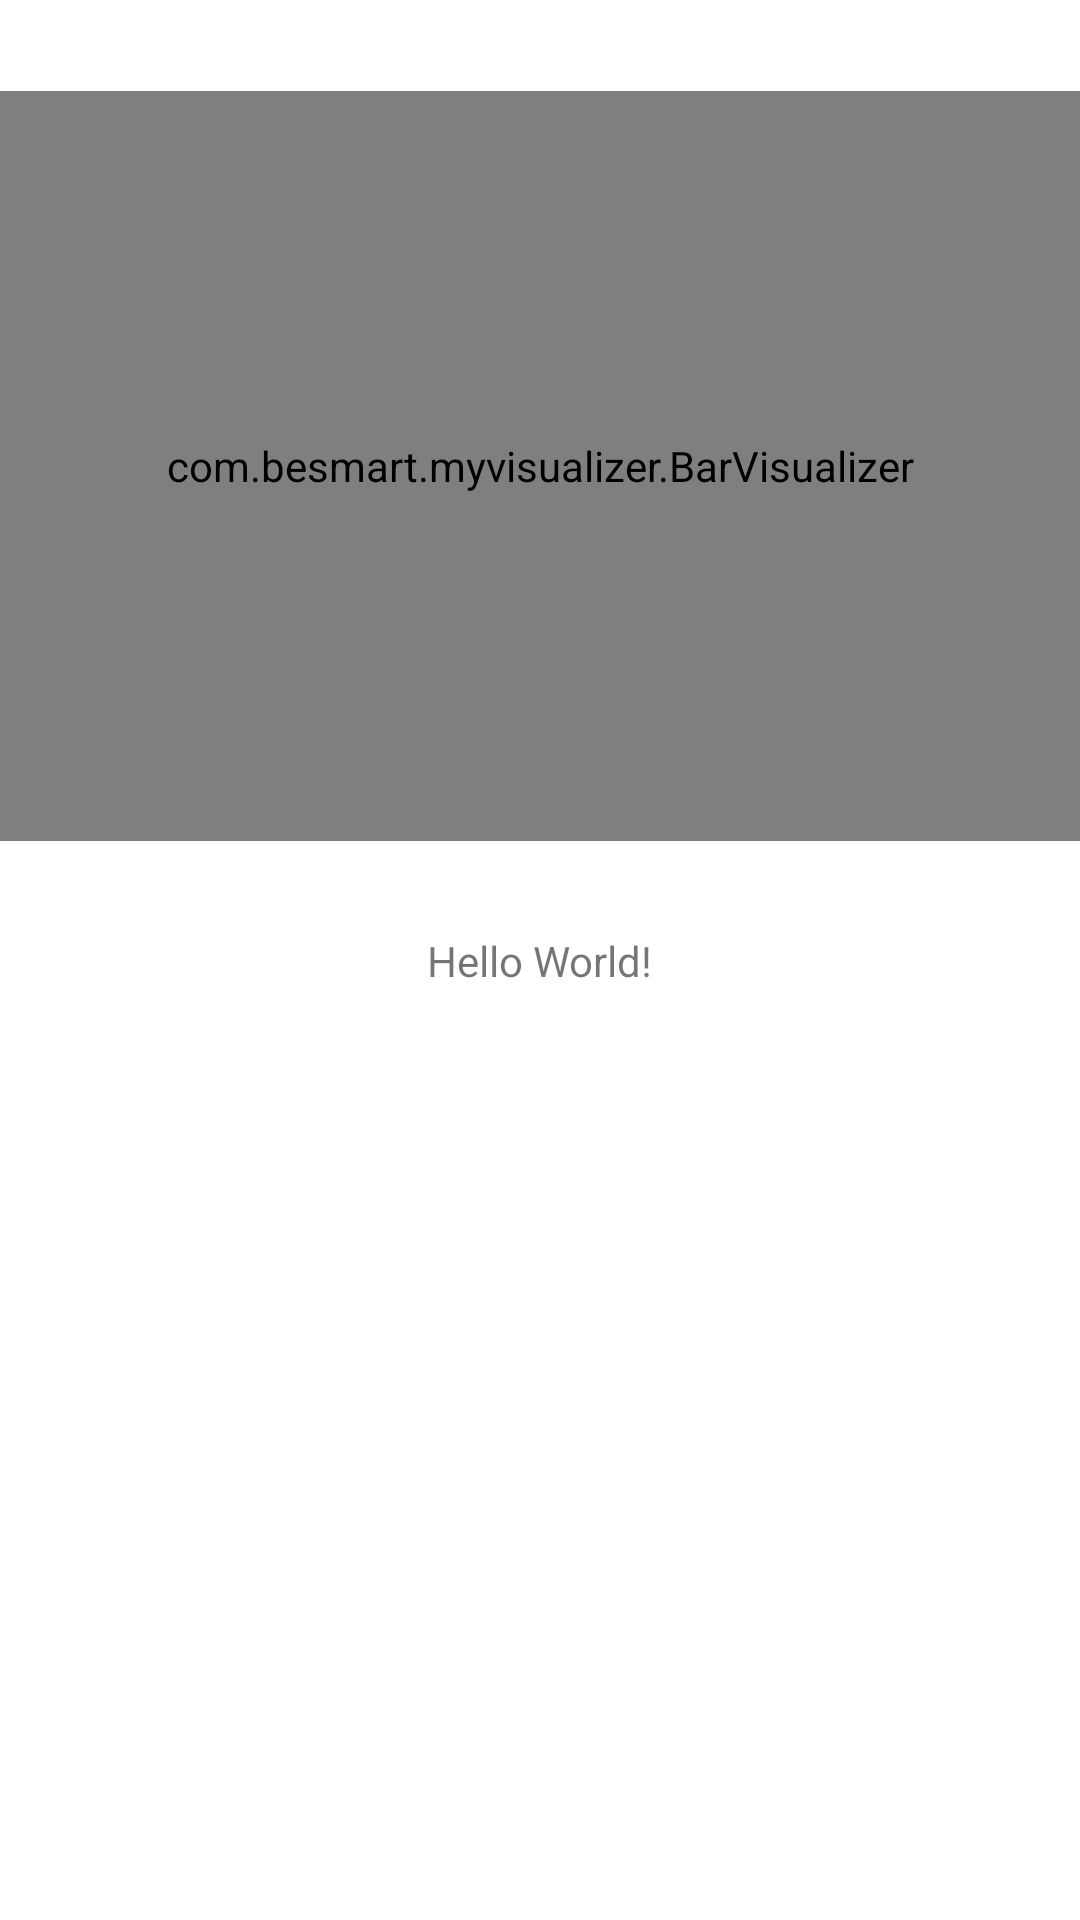

Produce the Android XML layout that renders to this screen, including the resource entries it uses.
<!-- AndroidManifest.xml: application theme Theme.MyVisualizer -->
<!-- res/layout/activity_main.xml -->
<?xml version="1.0" encoding="utf-8"?>
<androidx.constraintlayout.widget.ConstraintLayout xmlns:android="http://schemas.android.com/apk/res/android"
    xmlns:app="http://schemas.android.com/apk/res-auto"
    xmlns:tools="http://schemas.android.com/tools"
    android:layout_width="match_parent"
    android:layout_height="match_parent"
    tools:context=".MainActivity">

    <TextView
        android:id="@+id/btn"
        android:layout_width="wrap_content"
        android:layout_height="wrap_content"
        android:text="Hello World!"
        app:layout_constraintBottom_toBottomOf="parent"
        app:layout_constraintLeft_toLeftOf="parent"
        app:layout_constraintRight_toRightOf="parent"
        app:layout_constraintTop_toTopOf="parent" />

    <com.besmart.myvisualizer.BarVisualizer
        android:id="@+id/visualizer"
        android:layout_width="match_parent"
        android:layout_height="250dp"
        android:background="@android:color/holo_green_light"
        app:layout_constraintBottom_toTopOf="@+id/btn"
        app:layout_constraintTop_toTopOf="parent" />

    <include
        layout="@layout/layout_audio_buttons"/>

</androidx.constraintlayout.widget.ConstraintLayout>
<!-- res/layout/layout_audio_buttons.xml (included above) -->
<?xml version="1.0" encoding="utf-8"?>
<LinearLayout xmlns:android="http://schemas.android.com/apk/res/android"
    xmlns:app="http://schemas.android.com/apk/res-auto"
    app:layout_constraintBottom_toBottomOf="parent"
    app:layout_constraintEnd_toEndOf="parent"
    app:layout_constraintStart_toStartOf="parent"
    android:layout_width="wrap_content"
    android:layout_height="48dp"
    android:layout_alignParentBottom="true"
    android:layout_centerHorizontal="true"
    android:layout_marginBottom="16dp"
    android:orientation="horizontal">

    <ImageButton
        android:id="@+id/ib_replay"
        android:layout_width="48dp"
        android:layout_height="48dp"
        android:layout_marginEnd="8dp"
        android:layout_marginRight="8dp"
        android:background="@android:color/transparent"
        android:src="@drawable/ic_replay_red_48dp" />

    <ImageButton
        android:id="@+id/ib_play_pause"
        android:layout_width="48dp"
        android:layout_height="48dp"
        android:background="@android:color/transparent"
        android:src="@drawable/ic_play_red_48dp" />
</LinearLayout>
<!-- resources referenced by this layout -->
<resources>
  <style name="Theme.MyVisualizer" parent="Theme.MaterialComponents.DayNight.DarkActionBar">
          
          <item name="colorPrimary">@color/purple_500</item>
          <item name="colorPrimaryVariant">@color/purple_700</item>
          <item name="colorOnPrimary">@color/white</item>
          
          <item name="colorSecondary">@color/teal_200</item>
          <item name="colorSecondaryVariant">@color/teal_700</item>
          <item name="colorOnSecondary">@color/black</item>
          
          <item name="android:statusBarColor" tools:targetApi="l">?attr/colorPrimaryVariant</item>
          
      </style>
  <!-- not gathered from this repository: default colours our renderer supplied (Android Studio template values) -->
  <color name="purple_500">#FF6200EE</color>
  <color name="purple_700">#FF3700B3</color>
  <color name="teal_200">#FF03DAC5</color>
  <color name="teal_700">#FF018786</color>
  <color name="black">#FF000000</color>
  <color name="white">#FFFFFFFF</color>
</resources>
